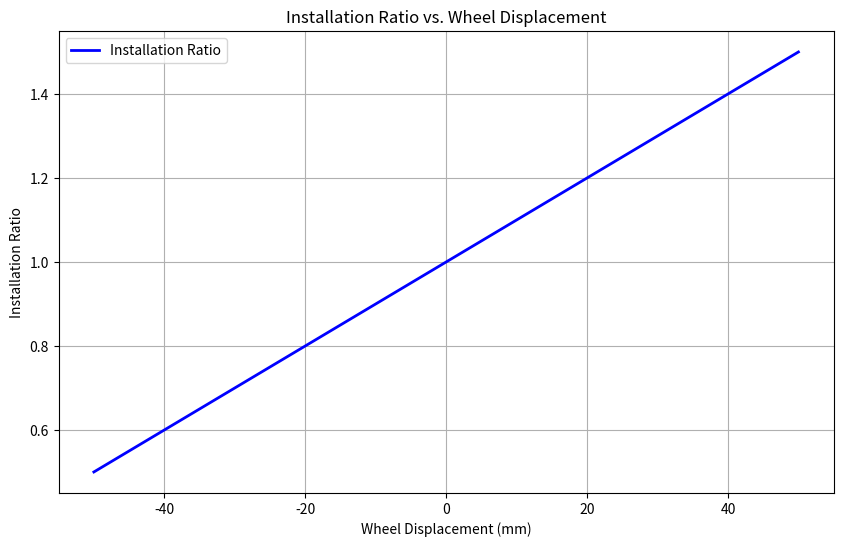

Write the Python code that produced this figure.
import matplotlib.pyplot as plt
import numpy as np

# Generate some example data for the installation ratio
wheel_displacement = np.linspace(-50, 50, 100)  # Wheel displacement in mm
installation_ratio = 1.0 + 0.01 * wheel_displacement  # Example installation ratio

# Create the plot
plt.figure(figsize=(10, 6))

# Plot the installation ratio
plt.plot(wheel_displacement, installation_ratio, label='Installation Ratio', color='b', linewidth=2)

# Add labels and title
plt.xlabel('Wheel Displacement (mm)')
plt.ylabel('Installation Ratio')
plt.title('Installation Ratio vs. Wheel Displacement')

# Add grid
plt.grid(True)

# Add legend
plt.legend()

# Show the plot
plt.show()
